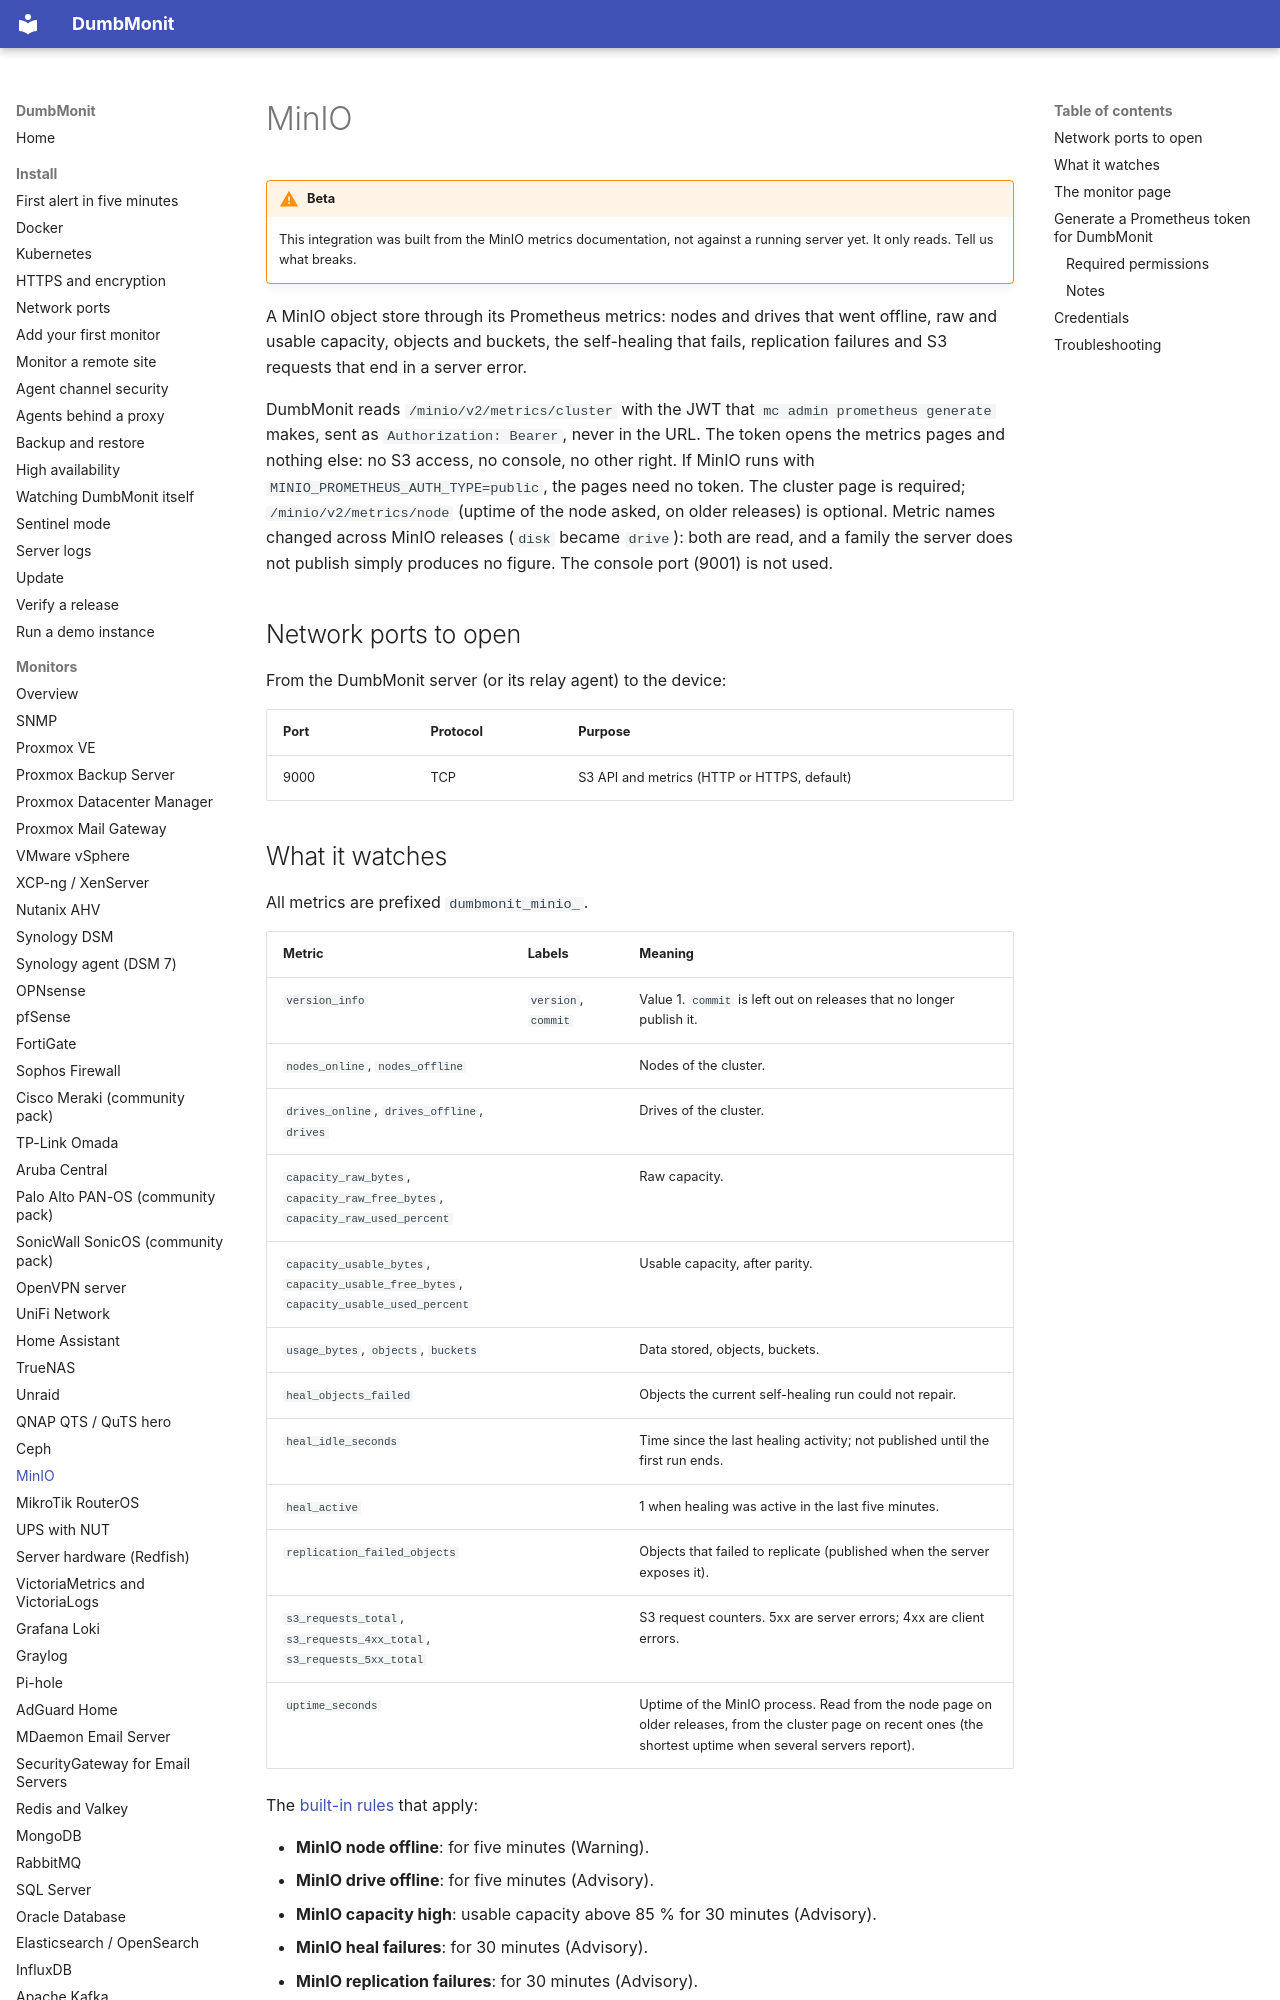

repository: Deni7/dumbmonit · page: devices/minio/index.html · generator: mkdocs

# MinIO

!!! warning "Beta"

    This integration was built from the MinIO metrics documentation, not
    against a running server yet. It only reads. Tell us what breaks.

A MinIO object store through its Prometheus metrics: nodes and drives that
went offline, raw and usable capacity, objects and buckets, the self-healing
that fails, replication failures and S3 requests that end in a server error.

DumbMonit reads `/minio/v2/metrics/cluster` with the JWT that
`mc admin prometheus generate` makes, sent as `Authorization: Bearer`, never
in the URL. The token opens the metrics pages and nothing else: no S3 access,
no console, no other right. If MinIO runs with
`MINIO_PROMETHEUS_AUTH_TYPE=public`, the pages need no token. The cluster page
is required; `/minio/v2/metrics/node` (uptime of the node asked, on older releases) is optional.
Metric names changed across MinIO releases (`disk` became `drive`): both are
read, and a family the server does not publish simply produces no figure. The
console port (9001) is not used.

## Network ports to open

From the DumbMonit server (or its relay agent) to the device:

| Port | Protocol | Purpose |
|---|---|---|
| 9000 | TCP | S3 API and metrics (HTTP or HTTPS, default) |
